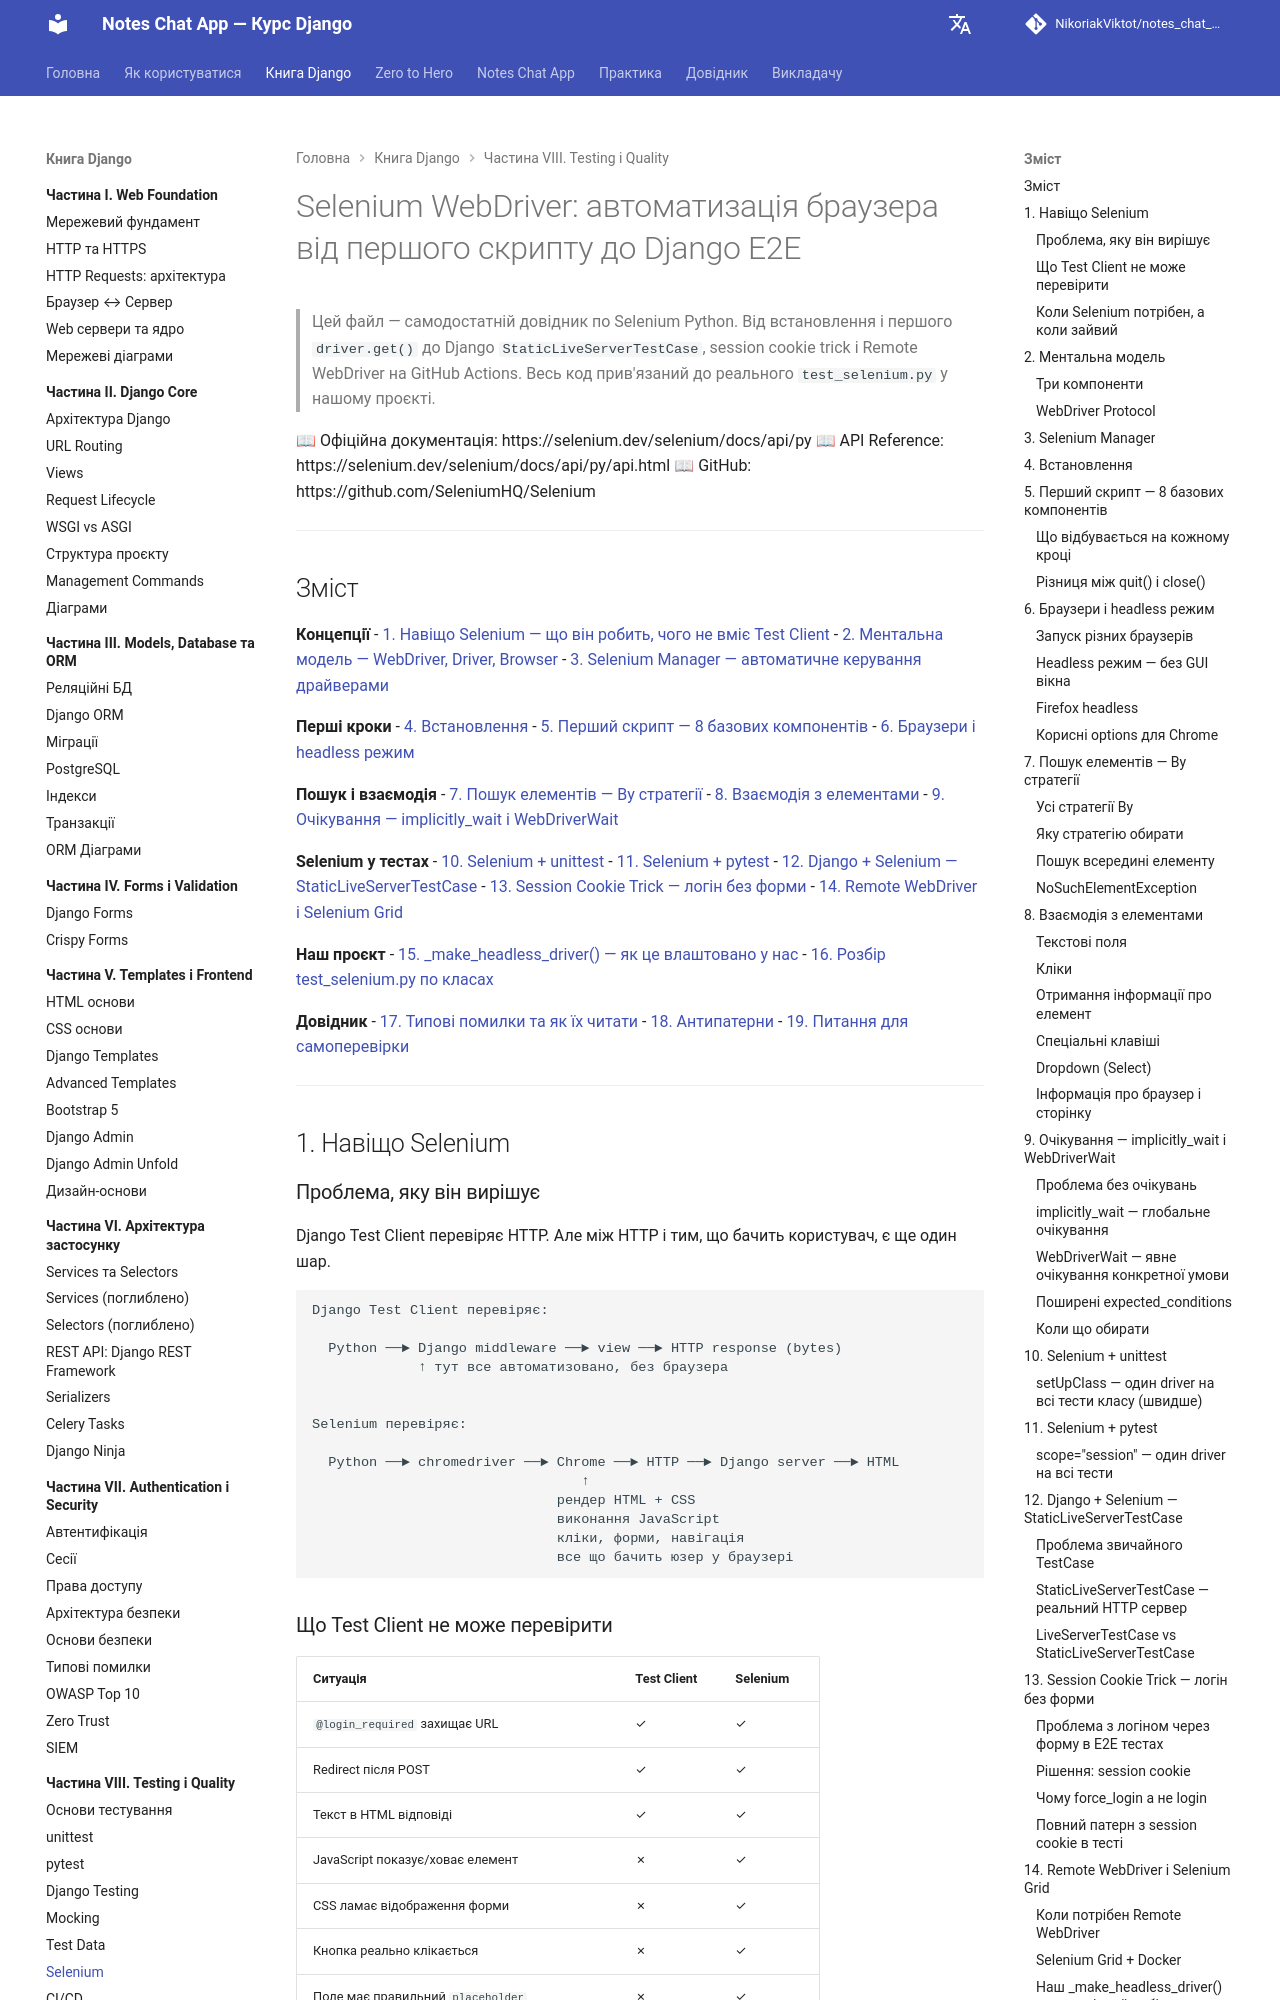

repository: NikoriakViktot/notes_chat_app · page: 08_testing_and_quality/selenium_full/index.html · generator: mkdocs

# Selenium WebDriver: автоматизація браузера від першого скрипту до Django E2E

> Цей файл — самодостатній довідник по Selenium Python.
> Від встановлення і першого `driver.get()` до Django `StaticLiveServerTestCase`,
> session cookie trick і Remote WebDriver на GitHub Actions.
> Весь код прив'язаний до реального `test_selenium.py` у нашому проєкті.

📖 Офіційна документація: https://selenium.dev/selenium/docs/api/py
📖 API Reference: https://selenium.dev/selenium/docs/api/py/api.html
📖 GitHub: https://github.com/SeleniumHQ/Selenium

---

## Зміст

**Концепції**
- [1. Навіщо Selenium — що він робить, чого не вміє Test Client](#1-навіщо-selenium)
- [2. Ментальна модель — WebDriver, Driver, Browser](#2-ментальна-модель)
- [3. Selenium Manager — автоматичне керування драйверами](#3-selenium-manager)

**Перші кроки**
- [4. Встановлення](#4-встановлення)
- [5. Перший скрипт — 8 базових компонентів](#5-перший-скрипт--8-базових-компонентів)
- [6. Браузери і headless режим](#6-браузери-і-headless-режим)

**Пошук і взаємодія**
- [7. Пошук елементів — By стратегії](#7-пошук-елементів--by-стратегії)
- [8. Взаємодія з елементами](#8-взаємодія-з-елементами)
- [9. Очікування — implicitly_wait і WebDriverWait](#9-очікування--implicitly_wait-і-webdriverwait)

**Selenium у тестах**
- [10. Selenium + unittest](#10-selenium--unittest)
- [11. Selenium + pytest](#11-selenium--pytest)
- [12. Django + Selenium — StaticLiveServerTestCase](#12-django--selenium--staticliveservertestcase)
- [13. Session Cookie Trick — логін без форми](#13-session-cookie-trick--логін-без-форми)
- [14. Remote WebDriver і Selenium Grid](#14-remote-webdriver-і-selenium-grid)

**Наш проєкт**
- [15. _make_headless_driver() — як це влаштовано у нас](#15-_make_headless_driver--як-це-влаштовано-у-нас)
- [16. Розбір test_selenium.py по класах](#16-розбір-test_seleniumpy-по-класах)

**Довідник**
- [17. Типові помилки та як їх читати](#17-типові-помилки-та-як-їх-читати)
- [18. Антипатерни](#18-антипатерни)
- [19. Питання для самоперевірки](#19-питання-для-самоперевірки)

---

## 1. Навіщо Selenium

### Проблема, яку він вирішує

Django Test Client перевіряє HTTP. Але між HTTP і тим, що бачить користувач, є ще один шар.

```
Django Test Client перевіряє:

  Python ──► Django middleware ──► view ──► HTTP response (bytes)
             ↑ тут все автоматизовано, без браузера


Selenium перевіряє:

  Python ──► chromedriver ──► Chrome ──► HTTP ──► Django server ──► HTML
                                 ↑
                              рендер HTML + CSS
                              виконання JavaScript
                              кліки, форми, навігація
                              все що бачить юзер у браузері
```
